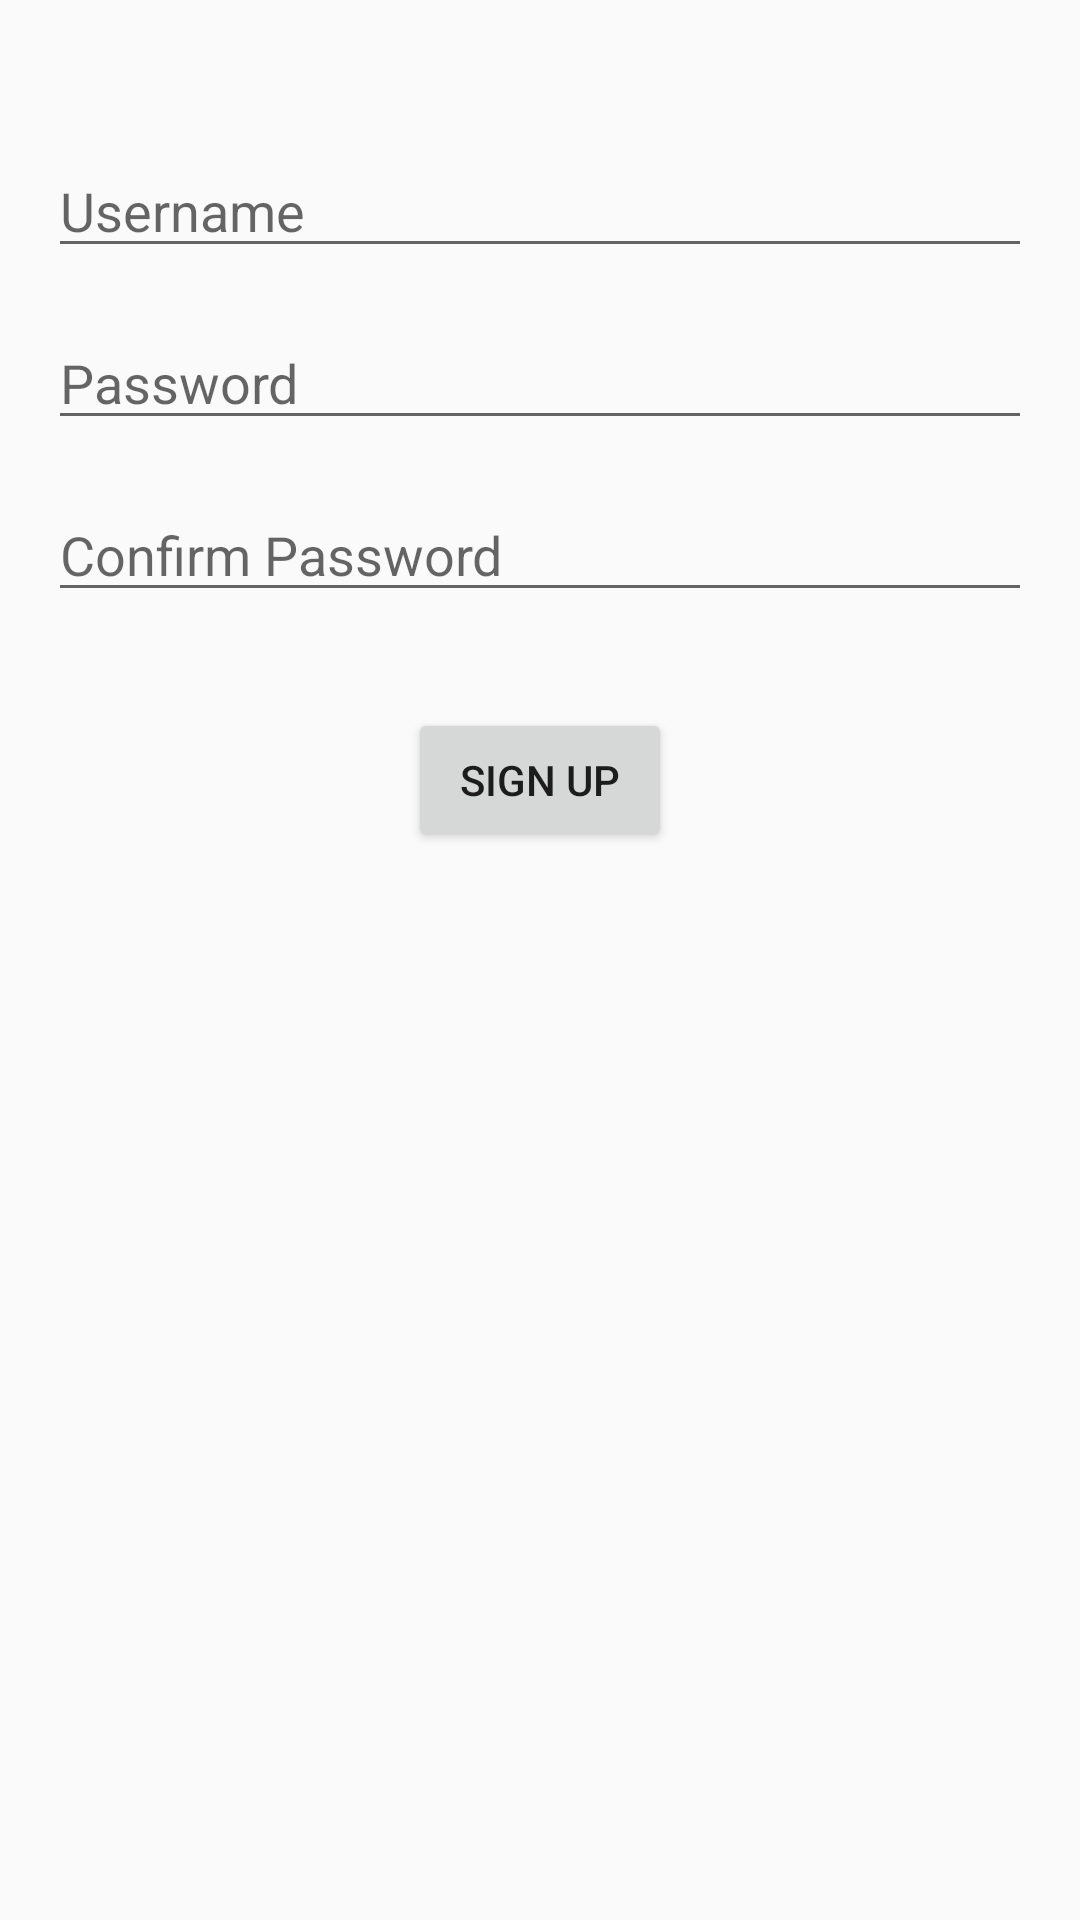

Write the Android layout XML for this screen, with the resource values it uses.
<!-- AndroidManifest.xml: application theme AppTheme -->
<!-- res/layout/fragment_signup.xml -->
<?xml version="1.0" encoding="utf-8"?>
<ScrollView xmlns:android="http://schemas.android.com/apk/res/android"
    android:layout_width="match_parent"
    android:layout_height="match_parent">

    <RelativeLayout
        android:layout_width="match_parent"
        android:layout_height="match_parent"
        android:paddingLeft="@dimen/activity_horizontal_margin"
        android:paddingRight="@dimen/activity_horizontal_margin"
        android:paddingTop="@dimen/activity_vertical_margin"
        android:paddingBottom="@dimen/activity_vertical_margin">

        <EditText
            android:id="@+id/username"
            android:layout_width="match_parent"
            android:layout_height="wrap_content"
            android:layout_marginTop="@dimen/medium_vertical_margin"
            android:hint="@string/username" />

        <EditText
            android:id="@+id/password"
            android:layout_below="@id/username"
            android:layout_width="match_parent"
            android:layout_height="wrap_content"
            android:layout_marginTop="@dimen/activity_vertical_margin"
            android:hint="@string/password"
            android:inputType="textPassword" />

        <EditText
            android:id="@+id/passwordConfirm"
            android:layout_below="@id/password"
            android:layout_width="match_parent"
            android:layout_height="wrap_content"
            android:layout_marginTop="@dimen/activity_vertical_margin"
            android:hint="@string/confirmPassword"
            android:inputType="textPassword" />

        <Button
            android:id="@+id/registerButton"
            android:layout_below="@id/passwordConfirm"
            android:layout_width="wrap_content"
            android:layout_height="wrap_content"
            android:layout_centerHorizontal="true"
            android:layout_marginTop="@dimen/medium_vertical_margin"
            android:text="@string/signUp" />

    </RelativeLayout>
</ScrollView>
<!-- resources referenced by this layout -->
<resources>
  <dimen name="activity_horizontal_margin">16dp</dimen>
  <dimen name="activity_vertical_margin">16dp</dimen>
  <dimen name="medium_vertical_margin">32dp</dimen>
  <string name="confirmPassword">Confirm Password</string>
  <string name="password">Password</string>
  <string name="signUp">Sign Up</string>
  <string name="username">Username</string>
  <style name="AppTheme" parent="Theme.AppCompat.Light.DarkActionBar">
  
          
          <item name="colorPrimary">@color/primary</item>
  
          
          <item name="colorPrimaryDark">@color/primary_dark</item>
  
          
          <item name="colorAccent">@color/accent</item>
  
          
          <item name="logo">@android:color/transparent</item>
  
      </style>
</resources>
